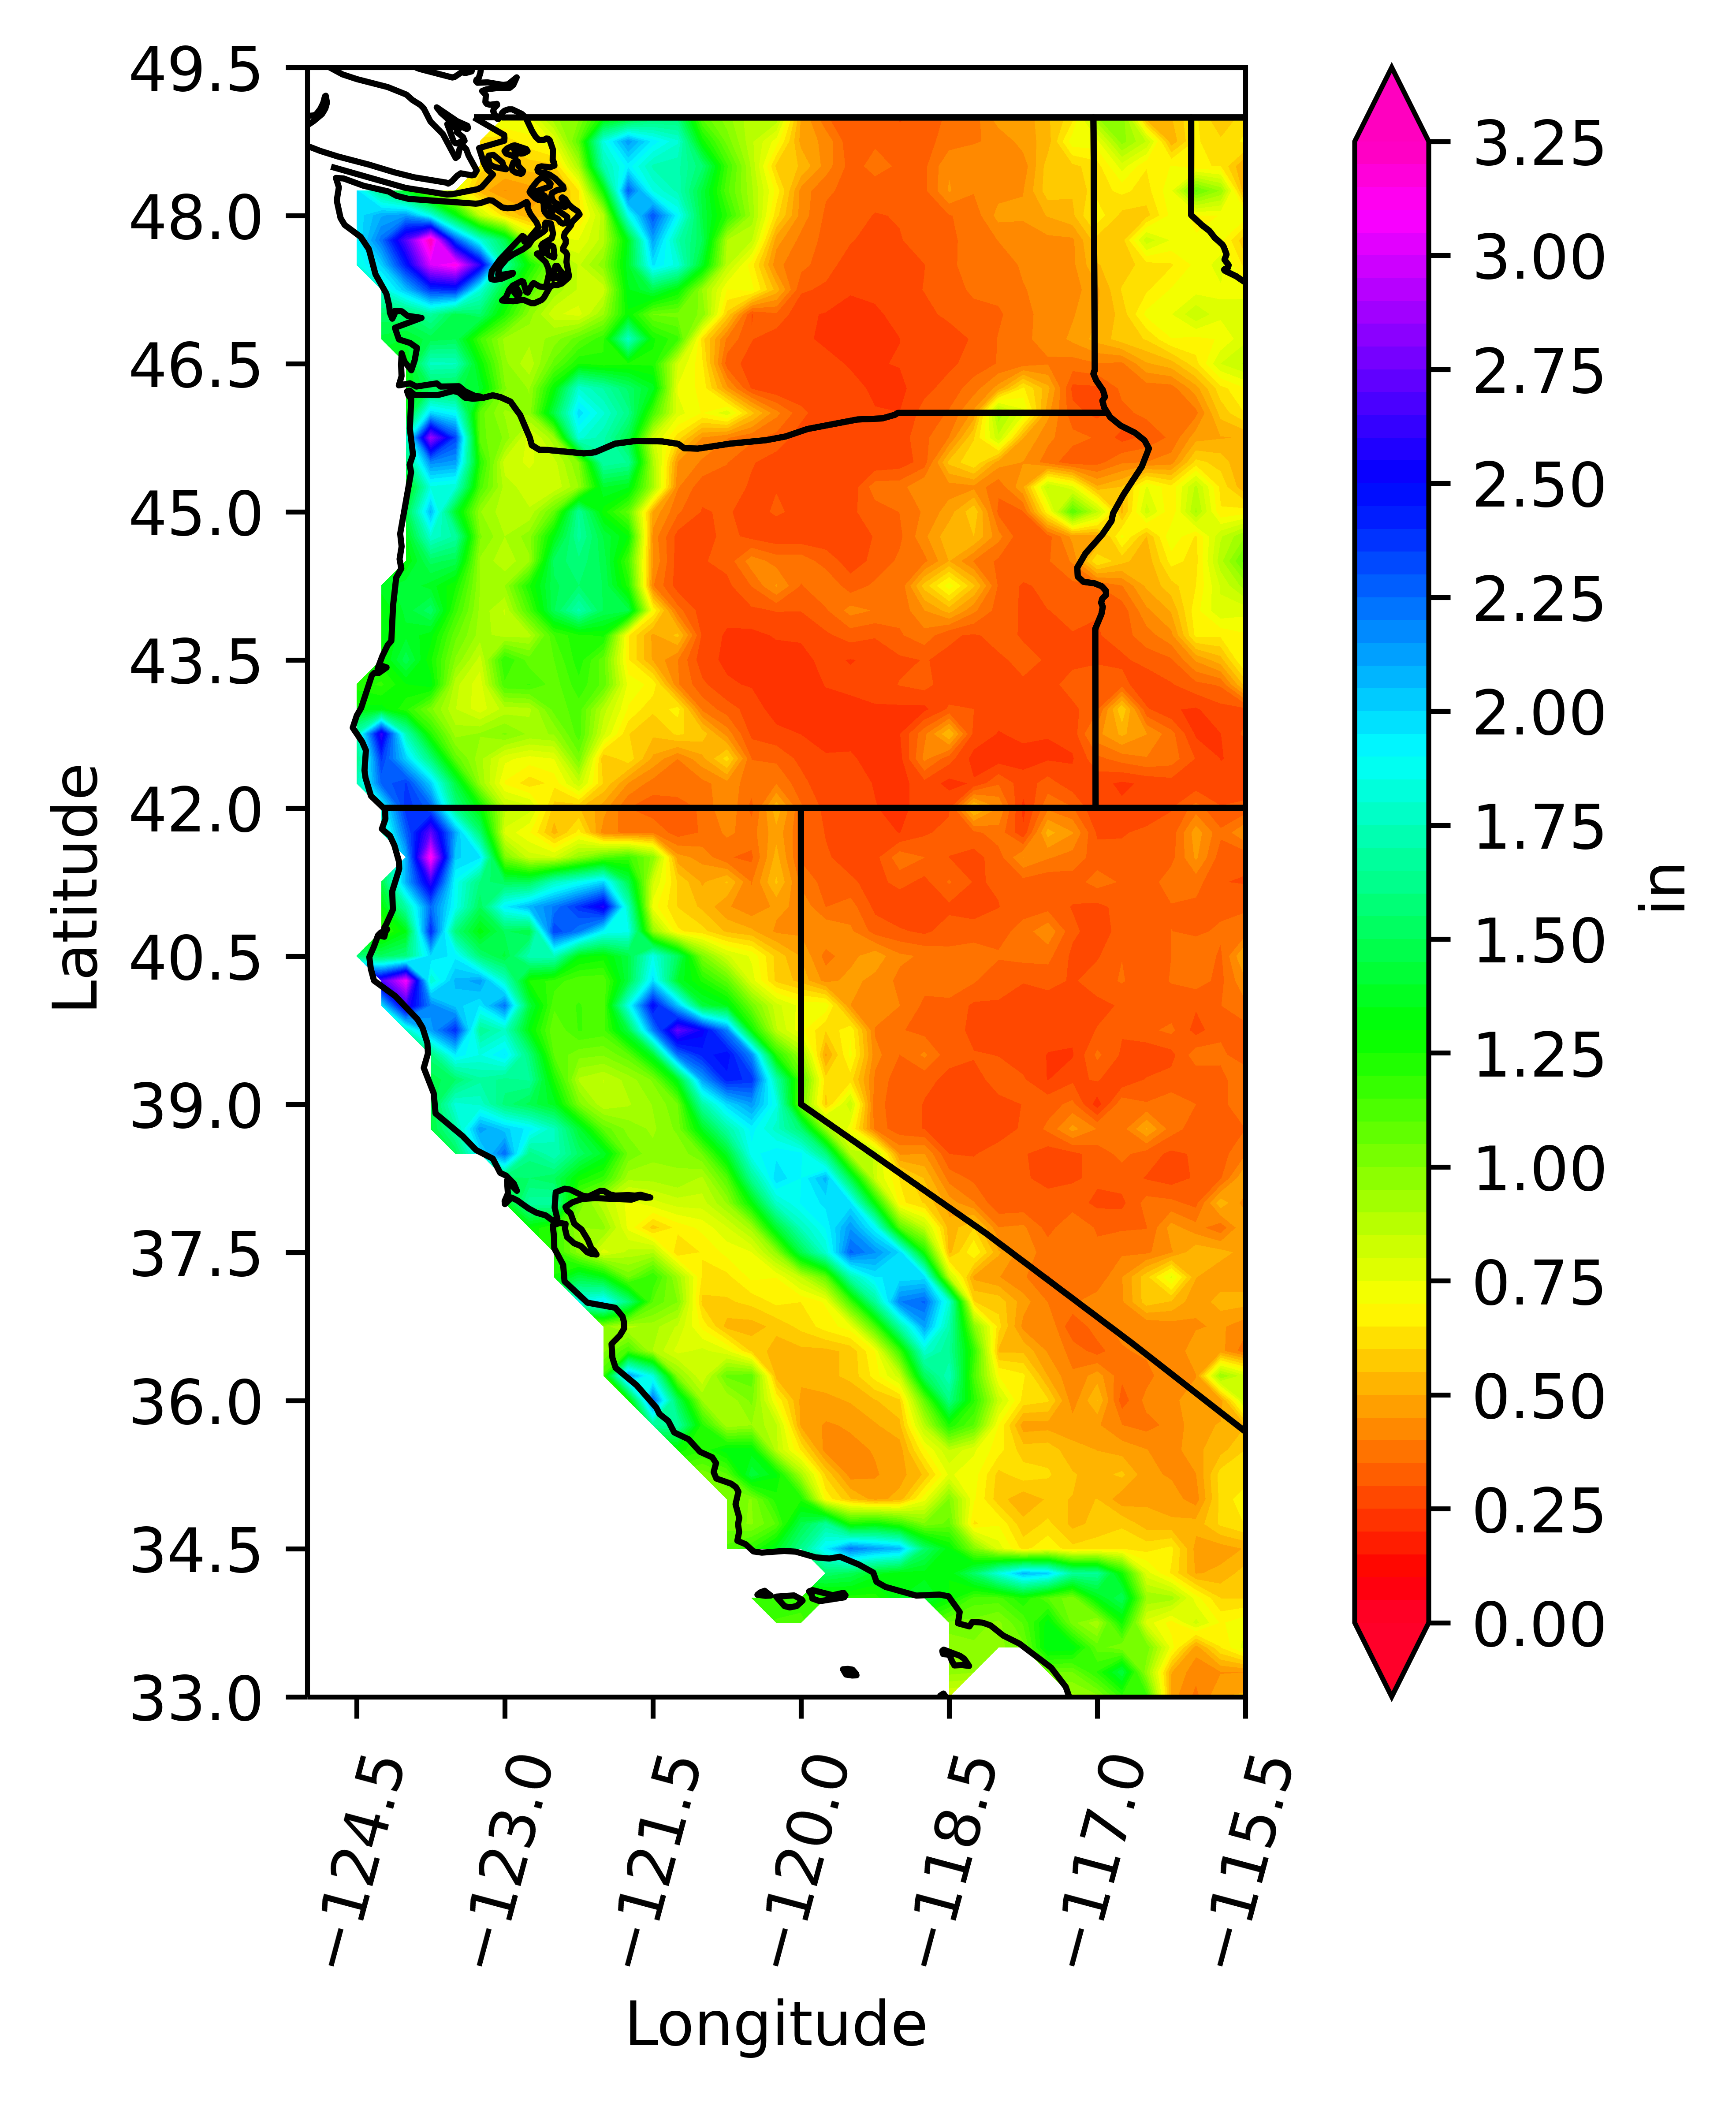

Source data for this figure (header and first rows):
-1.00, -1.00, -1.00, -1.00, -1.00, -1.00, -1.00, -1.00, -1.00, -1.00, -1.00, -1.00, -1.00, -1.00, -1.00, -1.00, -1.00, -1.00, -1.00, -1.00, -1.00, -1.00, -1.00, -1.00
-1.00, -1.00, -1.00, -1.00, -1.00, -1.00, -1.00, -1.00, -1.00, -1.00, -1.00, -1.00, -1.00, -1.00, -1.00, -1.00, -1.00, -1.00, -1.00, -1.00, -1.00, -1.00, -1.00, -1.00
-1.00, -1.00, -1.00, -1.00, -1.00, -1.00, 0.77, 0.75, 0.94, 0.98, 1.25, 1.37, 1.53, 1.56, 1.08, 0.97, 0.86, 0.89, 0.49, 0.35, 0.31, 0.35, 0.29, 0.32
-1.00, -1.00, -1.00, -1.00, -1.00, 0.62, 0.61, 0.68, 0.75, 1.09, 1.84, 2.13, 1.93, 1.81, 1.27, 1.03, 0.86, 0.72, 0.48, 0.44, 0.31, 0.34, 0.32, 0.33
-1.00, -1.00, -1.00, -1.00, -1.00, 0.63, 0.55, 0.57, 0.58, 0.91, 1.72, 1.92, 1.74, 1.72, 1.56, 1.16, 0.88, 0.58, 0.54, 0.43, 0.33, 0.37, 0.34, 0.34
1.97, 1.63, 1.36, 0.96, 0.76, 0.52, 0.45, 0.48, 0.51, 0.64, 1.28, 2.27, 1.84, 1.73, 1.43, 1.11, 0.91, 0.68, 0.43, 0.36, 0.34, 0.33, 0.35, 0.34
1.96, 2.09, 2.14, 1.85, 1.35, 0.84, 0.61, 0.51, 0.55, 0.63, 0.88, 1.85, 2.30, 1.91, 1.44, 1.20, 0.93, 0.62, 0.43, 0.34, 0.32, 0.30, 0.30, 0.32
1.92, 2.22, 2.70, 3.26, 2.31, 1.82, 1.48, 0.86, 0.76, 0.75, 0.87, 1.36, 2.11, 1.71, 1.50, 0.90, 0.85, 0.47, 0.38, 0.33, 0.30, 0.28, 0.30, 0.32
1.84, 2.00, 2.45, 3.00, 3.14, 2.58, 1.67, 1.27, 0.99, 0.84, 0.98, 1.38, 1.96, 1.83, 1.37, 0.86, 0.67, 0.41, 0.37, 0.32, 0.28, 0.26, 0.28, 0.30
-1.00, 1.79, 2.04, 2.38, 2.41, 1.81, 1.39, 1.10, 0.93, 0.84, 0.82, 1.34, 1.46, 1.30, 0.94, 0.70, 0.72, 0.53, 0.31, 0.29, 0.25, 0.26, 0.28, 0.30
-1.00, 1.53, 1.55, 1.67, 1.47, 1.54, 1.24, 0.97, 0.81, 0.78, 0.94, 1.29, 1.04, 1.03, 0.99, 0.58, 0.30, 0.34, 0.26, 0.25, 0.24, 0.24, 0.26, 0.29
-1.00, 1.43, 1.40, 1.47, 1.49, 1.15, 0.93, 0.92, 0.97, 1.08, 1.18, 1.77, 1.26, 1.16, 0.62, 0.39, 0.30, 0.27, 0.26, 0.24, 0.22, 0.24, 0.25, 0.28
-1.00, -1.00, 1.30, 1.76, 1.76, 1.29, 0.96, 0.86, 1.07, 1.25, 1.21, 1.23, 1.24, 0.80, 0.66, 0.32, 0.28, 0.28, 0.27, 0.27, 0.24, 0.25, 0.25, 0.28
-1.00, -1.00, 1.34, 1.50, 1.47, 1.40, 1.00, 0.94, 1.30, 1.80, 1.69, 1.54, 1.37, 0.74, 0.68, 0.46, 0.29, 0.26, 0.26, 0.29, 0.27, 0.24, 0.24, 0.28
-1.00, -1.00, 1.33, 1.99, 1.89, 1.07, 0.94, 0.97, 1.46, 1.98, 1.81, 1.61, 1.14, 0.77, 0.69, 0.78, 0.56, 0.41, 0.31, 0.26, 0.25, 0.25, 0.25, 0.32
-1.00, -1.00, 1.76, 2.86, 2.34, 1.07, 0.99, 0.77, 0.93, 1.82, 1.71, 1.46, 0.82, 0.62, 0.45, 0.40, 0.36, 0.33, 0.27, 0.28, 0.26, 0.25, 0.27, 0.34
-1.00, -1.00, 1.56, 2.17, 2.13, 1.21, 0.82, 0.79, 0.83, 1.00, 1.69, 1.65, 0.91, 0.45, 0.39, 0.35, 0.30, 0.27, 0.25, 0.26, 0.27, 0.26, 0.27, 0.32
-1.00, -1.00, 1.29, 1.84, 1.80, 1.12, 0.88, 0.82, 0.80, 0.95, 1.40, 1.35, 0.92, 0.40, 0.32, 0.33, 0.29, 0.30, 0.28, 0.28, 0.26, 0.38, 0.38, 0.45
-1.00, -1.00, 1.46, 2.06, 1.39, 0.95, 0.87, 0.86, 1.07, 1.65, 1.27, 1.08, 0.49, 0.36, 0.30, 0.31, 0.28, 0.31, 0.28, 0.28, 0.29, 0.33, 0.35, 0.41
-1.00, -1.00, 1.34, 1.80, 1.68, 1.01, 0.90, 0.98, 1.33, 1.67, 1.44, 1.30, 0.43, 0.28, 0.28, 0.32, 0.28, 0.26, 0.26, 0.27, 0.26, 0.30, 0.34, 0.44
-1.00, -1.00, 1.29, 1.52, 1.48, 0.94, 0.86, 0.94, 1.52, 1.58, 1.48, 1.14, 0.45, 0.27, 0.30, 0.32, 0.43, 0.38, 0.38, 0.32, 0.28, 0.31, 0.36, 0.38
-1.00, 1.37, 1.43, 1.38, 1.26, 0.95, 0.95, 1.24, 1.49, 1.55, 1.50, 1.23, 0.40, 0.27, 0.26, 0.29, 0.35, 0.45, 0.34, 0.40, 0.32, 0.36, 0.36, 0.57
-1.00, 1.29, 1.42, 1.53, 1.17, 0.93, 0.84, 1.13, 1.49, 1.71, 1.49, 1.46, 0.69, 0.37, 0.27, 0.27, 0.29, 0.30, 0.30, 0.34, 0.42, 0.39, 0.37, 0.45
-1.00, 1.30, 1.38, 1.32, 1.06, 0.92, 0.87, 0.88, 1.15, 1.24, 1.26, 0.66, 0.49, 0.56, 0.29, 0.24, 0.24, 0.25, 0.25, 0.29, 0.32, 0.31, 0.34, 0.38
-1.00, 1.27, 1.48, 1.26, 0.99, 0.83, 1.20, 1.07, 1.10, 1.23, 1.07, 0.65, 0.49, 0.40, 0.27, 0.24, 0.23, 0.23, 0.24, 0.26, 0.25, 0.26, 0.29, 0.30
1.23, 1.19, 1.29, 1.33, 0.87, 0.76, 1.14, 1.15, 1.07, 1.18, 1.08, 0.73, 0.68, 0.41, 0.31, 0.26, 0.25, 0.23, 0.22, 0.25, 0.26, 0.28, 0.30, 0.32
1.31, 1.32, 1.21, 1.01, 0.85, 0.77, 0.87, 0.88, 1.07, 1.12, 0.87, 0.69, 0.61, 0.67, 0.39, 0.32, 0.28, 0.23, 0.23, 0.23, 0.24, 0.24, 0.24, 0.24
1.72, 2.61, 1.73, 1.22, 0.93, 0.95, 1.01, 0.94, 0.95, 1.13, 0.81, 0.60, 0.56, 0.61, 0.58, 0.43, 0.29, 0.26, 0.25, 0.23, 0.22, 0.22, 0.25, 0.38
1.59, 2.36, 2.00, 1.58, 1.08, 0.91, 0.76, 0.73, 0.75, 1.02, 0.55, 0.63, 0.49, 0.40, 0.48, 0.62, 0.35, 0.34, 0.28, 0.26, 0.26, 0.22, 0.23, 0.41
1.72, 2.26, 2.35, 2.01, 1.45, 0.94, 0.69, 0.62, 0.66, 0.83, 0.59, 0.45, 0.38, 0.39, 0.38, 0.43, 0.37, 0.39, 0.32, 0.26, 0.26, 0.25, 0.23, 0.28
-1.00, 1.86, 2.38, 2.27, 1.62, 1.30, 0.86, 0.82, 0.58, 0.55, 0.47, 0.35, 0.32, 0.32, 0.36, 0.45, 0.33, 0.53, 0.36, 0.28, 0.26, 0.25, 0.24, 0.27
-1.00, 1.71, 2.26, 2.72, 2.10, 1.56, 0.78, 0.70, 0.53, 0.67, 0.42, 0.38, 0.39, 0.32, 0.35, 0.41, 0.38, 0.48, 0.35, 0.30, 0.27, 0.27, 0.25, 0.29
-1.00, -1.00, 2.07, 3.13, 2.01, 1.95, 1.02, 0.82, 0.80, 0.96, 1.10, 1.16, 0.98, 0.47, 0.43, 0.35, 0.34, 0.52, 0.34, 0.31, 0.28, 0.28, 0.38, 0.35
-1.00, 1.45, 2.08, 2.61, 1.88, 1.58, 1.50, 1.50, 1.76, 1.87, 1.99, 1.47, 0.81, 0.59, 0.49, 0.55, 0.39, 0.56, 0.38, 0.33, 0.31, 0.28, 0.32, 0.28
-1.00, 1.30, 1.70, 2.24, 1.87, 1.50, 1.93, 2.07, 2.21, 2.38, 2.58, 1.75, 0.72, 0.60, 0.54, 0.46, 0.41, 0.46, 0.44, 0.35, 0.37, 0.29, 0.25, 0.26
-1.00, 1.15, 1.34, 2.40, 1.58, 1.31, 1.51, 1.45, 2.35, 2.21, 1.90, 1.86, 0.96, 0.66, 0.62, 0.54, 0.51, 0.44, 0.44, 0.45, 0.41, 0.33, 0.31, 0.29
1.58, 1.52, 1.59, 1.98, 1.93, 1.56, 1.43, 1.73, 1.74, 1.32, 1.28, 1.45, 1.85, 1.51, 1.01, 0.81, 0.74, 0.58, 0.50, 0.38, 0.43, 0.48, 0.41, 0.39
-1.00, 2.67, 3.07, 1.79, 2.06, 2.13, 1.77, 1.24, 1.18, 1.11, 1.11, 1.44, 1.97, 1.39, 1.24, 1.08, 0.77, 0.59, 0.53, 0.43, 0.47, 0.43, 0.39, 0.37
-1.00, 1.95, 2.62, 2.18, 2.02, 1.95, 2.22, 1.43, 1.11, 1.15, 1.11, 1.85, 2.49, 2.04, 1.43, 1.34, 1.04, 0.82, 0.73, 0.73, 0.45, 0.45, 0.40, 0.34
-1.00, -1.00, 1.77, 2.12, 2.39, 1.65, 1.76, 1.31, 1.05, 1.15, 1.13, 1.44, 2.19, 2.73, 2.53, 2.19, 1.27, 0.86, 0.72, 0.60, 0.69, 0.39, 0.36, 0.33
-1.00, -1.00, -1.00, 1.57, 1.94, 1.84, 1.95, 1.58, 1.09, 1.02, 1.00, 1.08, 1.39, 2.23, 2.42, 2.49, 2.17, 1.21, 0.94, 0.48, 0.71, 0.42, 0.35, 0.41
-1.00, -1.00, -1.00, 1.47, 1.54, 1.69, 1.63, 1.66, 1.24, 0.89, 0.85, 0.92, 1.01, 1.35, 2.12, 2.43, 2.38, 1.71, 1.11, 0.61, 0.62, 0.39, 0.32, 0.31
-1.00, -1.00, -1.00, 1.45, 1.82, 1.78, 1.58, 1.48, 1.37, 1.02, 0.85, 0.89, 0.95, 1.04, 1.68, 1.98, 2.13, 1.85, 1.04, 0.58, 0.84, 0.36, 0.34, 0.30
-1.00, -1.00, -1.00, 1.43, 1.69, 2.13, 2.02, 1.93, 1.75, 1.41, 1.08, 0.98, 0.94, 1.01, 1.36, 1.69, 1.92, 1.77, 1.55, 0.96, 0.71, 0.38, 0.32, 0.30
-1.00, -1.00, -1.00, -1.00, 1.50, 1.96, 2.24, 1.62, 1.75, 1.53, 1.38, 1.04, 0.97, 0.96, 1.05, 1.38, 1.88, 1.93, 1.91, 1.59, 0.87, 0.85, 0.44, 0.45
-1.00, -1.00, -1.00, -1.00, -1.00, -1.00, 1.50, 1.55, 1.51, 1.27, 1.18, 0.91, 0.92, 0.94, 0.89, 1.11, 1.64, 1.99, 1.90, 2.07, 1.46, 0.81, 0.65, 0.55
-1.00, -1.00, -1.00, -1.00, -1.00, -1.00, 1.35, 1.68, 1.70, 1.04, 0.86, 0.73, 0.78, 0.82, 0.82, 0.95, 1.30, 1.78, 1.90, 1.96, 1.96, 1.29, 0.67, 0.59
-1.00, -1.00, -1.00, -1.00, -1.00, -1.00, -1.00, 1.29, 1.18, 0.95, 0.96, 0.73, 0.57, 0.67, 0.71, 0.79, 0.92, 1.40, 1.75, 1.90, 2.14, 1.91, 1.10, 0.85
-1.00, -1.00, -1.00, -1.00, -1.00, -1.00, -1.00, -1.00, 1.19, 0.97, 0.77, 0.86, 0.89, 0.60, 0.65, 0.71, 0.75, 0.96, 1.46, 1.79, 2.26, 2.15, 1.99, 1.25
-1.00, -1.00, -1.00, -1.00, -1.00, -1.00, -1.00, -1.00, 1.26, 1.44, 1.33, 1.03, 1.20, 0.93, 0.64, 0.63, 0.71, 0.70, 0.85, 1.07, 1.71, 1.95, 1.96, 1.97
-1.00, -1.00, -1.00, -1.00, -1.00, -1.00, -1.00, -1.00, -1.00, 1.85, 1.95, 1.58, 1.09, 1.00, 0.58, 0.59, 0.61, 0.66, 0.65, 0.71, 1.14, 1.66, 2.20, 2.26
-1.00, -1.00, -1.00, -1.00, -1.00, -1.00, -1.00, -1.00, -1.00, -1.00, 0.97, 0.88, 0.92, 0.84, 0.68, 0.53, 0.53, 0.56, 0.61, 0.67, 0.73, 1.12, 1.69, 2.12
-1.00, -1.00, -1.00, -1.00, -1.00, -1.00, -1.00, -1.00, -1.00, -1.00, 0.99, 1.15, 0.90, 0.78, 0.81, 0.76, 0.59, 0.53, 0.53, 0.53, 0.56, 0.70, 1.16, 1.80
-1.00, -1.00, -1.00, -1.00, -1.00, -1.00, -1.00, -1.00, -1.00, -1.00, 1.16, 2.14, 1.82, 0.98, 0.80, 1.06, 1.08, 0.52, 0.51, 0.53, 0.56, 0.67, 0.82, 1.50
-1.00, -1.00, -1.00, -1.00, -1.00, -1.00, -1.00, -1.00, -1.00, -1.00, -1.00, 1.23, 2.24, 1.49, 0.94, 0.90, 1.01, 0.69, 0.48, 0.48, 0.50, 0.55, 0.59, 1.07
-1.00, -1.00, -1.00, -1.00, -1.00, -1.00, -1.00, -1.00, -1.00, -1.00, -1.00, -1.00, 1.64, 1.68, 1.21, 0.91, 0.95, 0.85, 0.49, 0.44, 0.46, 0.49, 0.54, 0.87
-1.00, -1.00, -1.00, -1.00, -1.00, -1.00, -1.00, -1.00, -1.00, -1.00, -1.00, -1.00, -1.00, 1.27, 1.21, 1.33, 1.32, 0.86, 0.64, 0.42, 0.44, 0.45, 0.47, 0.69
-1.00, -1.00, -1.00, -1.00, -1.00, -1.00, -1.00, -1.00, -1.00, -1.00, -1.00, -1.00, -1.00, -1.00, 1.01, 1.09, 1.43, 1.31, 0.91, 0.59, 0.42, 0.44, 0.48, 0.56
-1.00, -1.00, -1.00, -1.00, -1.00, -1.00, -1.00, -1.00, -1.00, -1.00, -1.00, -1.00, -1.00, -1.00, -1.00, 1.01, 1.00, 1.23, 1.23, 0.69, 0.55, 0.48, 0.52, 0.73
-1.00, -1.00, -1.00, -1.00, -1.00, -1.00, -1.00, -1.00, -1.00, -1.00, -1.00, -1.00, -1.00, -1.00, -1.00, 1.03, 0.99, 1.10, 1.46, 1.66, 1.23, 1.29, 1.18, 1.00
-1.00, -1.00, -1.00, -1.00, -1.00, -1.00, -1.00, -1.00, -1.00, -1.00, -1.00, -1.00, -1.00, -1.00, -1.00, 1.12, 1.19, 1.36, 1.62, 1.93, 2.21, 2.12, 2.06, 1.54
... 6 more rows
